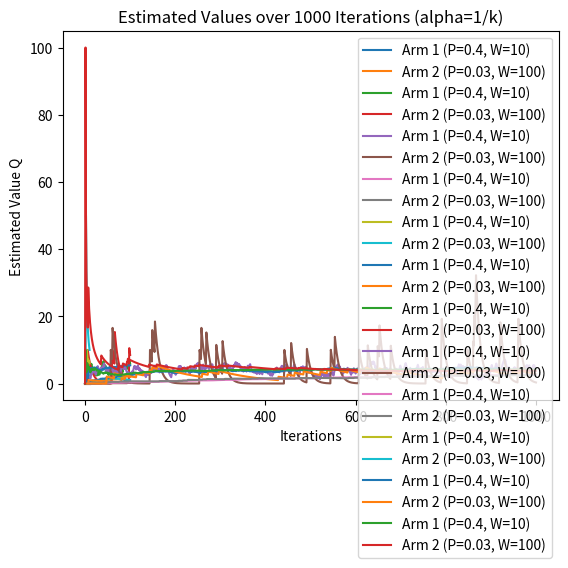

Python code for this plot:

import random
import matplotlib.pyplot as plt

def plot(Q1, Q2, iterations, alpha):
  plt.plot(Q1, label='Arm 1 (P=0.4, W=10)')
  plt.plot(Q2, label='Arm 2 (P=0.03, W=100)')
  plt.xlabel('Iterations')
  plt.ylabel('Estimated Value Q')
  plt.title(f'Estimated Values over {iterations} Iterations (alpha={alpha})')
  plt.legend()
  plt.show()

def reward(prob, w):
  if random.random() < prob:
    return w
  else:
    return 0

def multi_armed_bandit(Q_k_1, alpha, p, w):
  """
  Q: Estimated value of the arm
  alpha: Learning rate
  p: Probability of winning
  w: Reward for winning
  """
  r = reward(p, w)
  Q_new = Q_k_1 + alpha * (r - Q_k_1)
  return Q_new

if __name__ == "__main__":
  """
  Our list P is the probabilitiy of winning, each index corresponds to an arm.
  The list W is the reward for winning, each index corresponds to an arm.
  """

  # Set the proboability of each hand
  P = [0.4, 0.03]
  # Set the reward of each hand
  W = [10, 100]
  # Set the number of iterations
  iterations = [10, 100, 1000]
  # Set the learning rate
  alpha = [ 0.1, 0.01, 0.001]

  """
  In this example we will iterate over different learning reates through different
  number of iterations. For each combination we will plot the estimated value of
  each arm over time.
  """
  for a in alpha:
    for iteration in iterations:
      Q1 = [0]
      Q2 = [0]
      for k in range(1,iteration + 1):
        Q1_k = multi_armed_bandit(Q1[k-1], a, P[0], W[0])
        Q2_k = multi_armed_bandit(Q2[k-1], a, P[1], W[1])

        Q1.append(Q1_k)
        Q2.append(Q2_k)
      plot(Q1, Q2, iteration, a)

  """
  In this example we will calculate the learning rate as 1/k where k is the
  current iteration. We will plot the estimated value of each arm over time.
  """
  for iteration in iterations:
      Q1 = [0]
      Q2 = [0]
      for k in range(1,iteration + 1):
        Q1_k = multi_armed_bandit(Q1[k-1], 1/k, P[0], W[0])
        Q2_k = multi_armed_bandit(Q2[k-1], 1/k, P[1], W[1])

        Q1.append(Q1_k)
        Q2.append(Q2_k)
      plot(Q1, Q2, iteration, f'1/k')